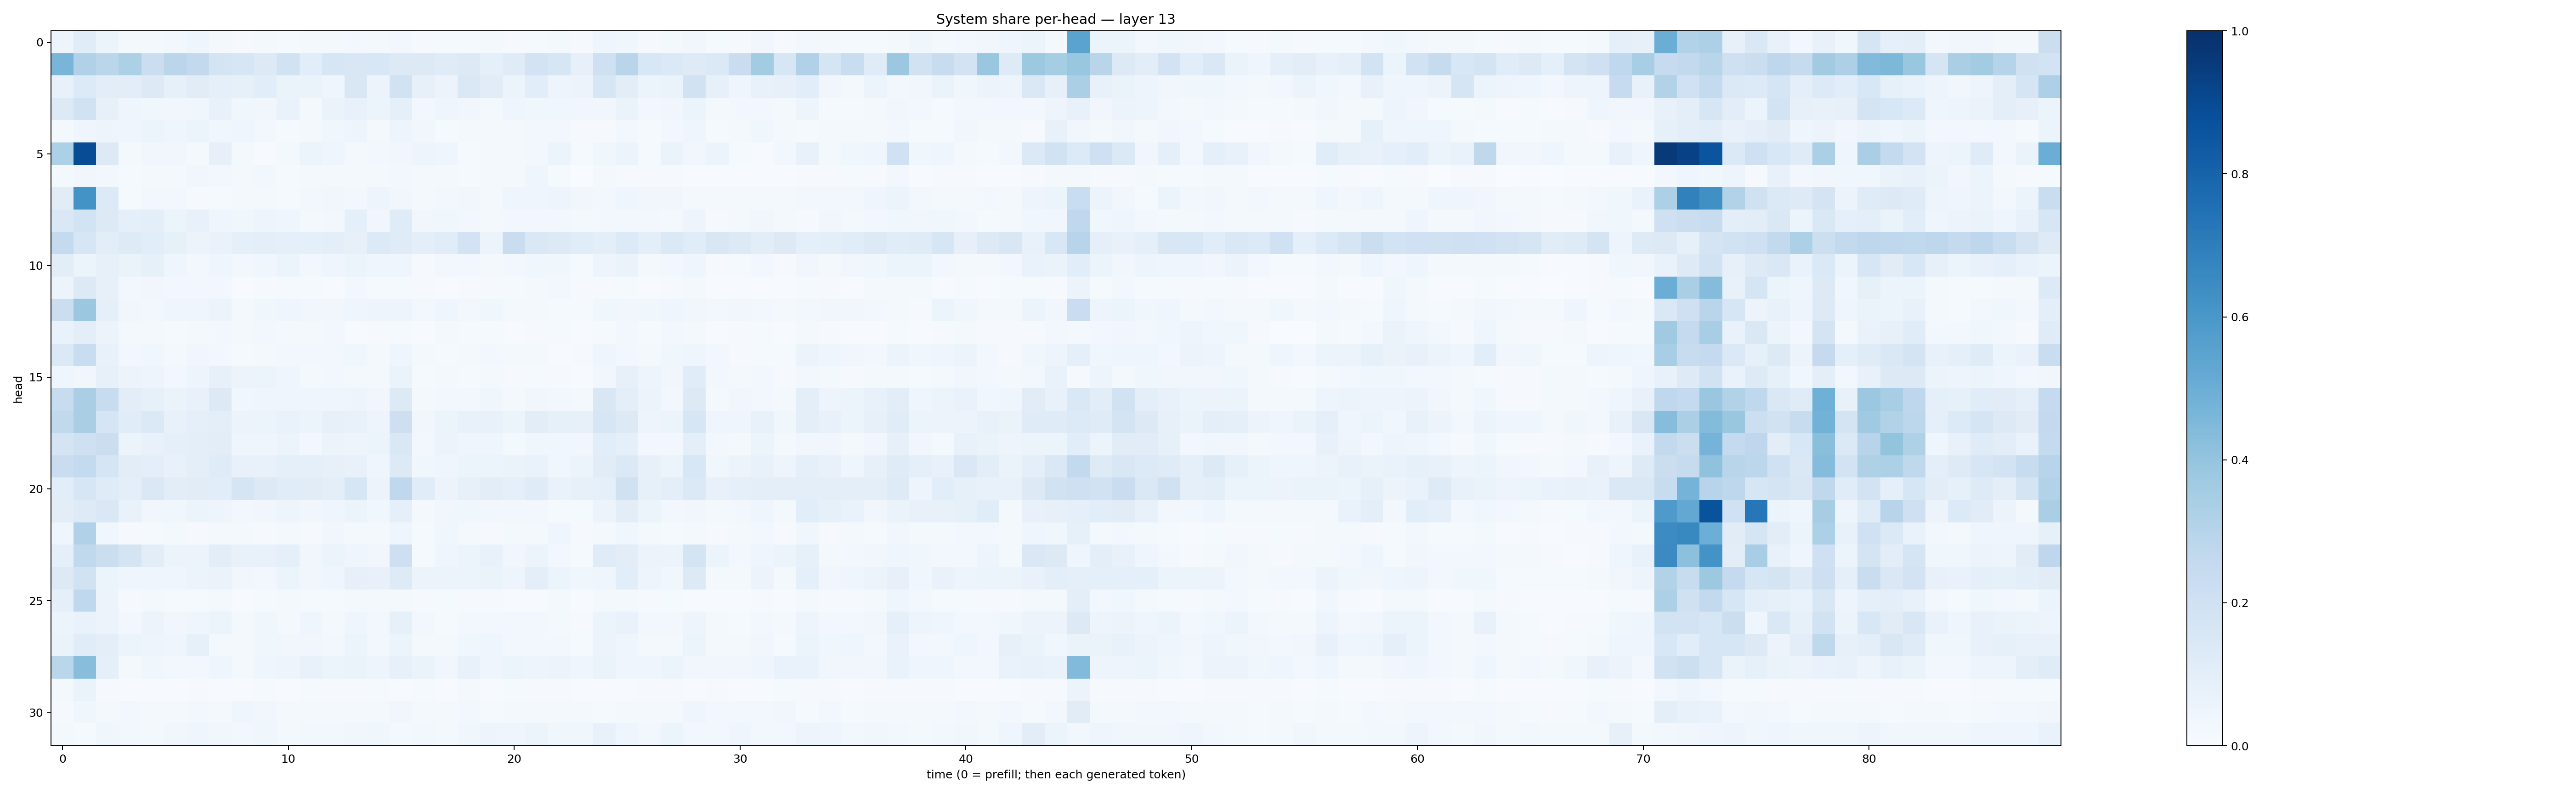

The data file committed next to this chart (first rows):
0.047557242, 0.11533247, 0.053993326, 0.022807578, 0.017441403, 0.024003789, 0.04430999, 0.020951677, 0.008955048, 0.01945422, 0.012843578, 0.016321324, 0.016281987, 0.026009625, 0.022547228, 0.028926624, 0.0116543025, 0.014104196, 0.01341495, 0.020493306, 0.010172642, 0.014999454, 0.020213947, 0.009466983
0.4657, 0.3201, 0.2842, 0.3285, 0.2203, 0.2818, 0.2616, 0.1781, 0.1592, 0.1274, 0.1875, 0.1078, 0.158, 0.1515, 0.156, 0.1271, 0.1269, 0.1194, 0.1324, 0.08792, 0.1184, 0.1833, 0.1628, 0.07998
0.07343, 0.136, 0.1027, 0.1043, 0.1267, 0.08252, 0.1131, 0.09324, 0.08518, 0.1073, 0.06451, 0.06352, 0.04541, 0.1493, 0.05582, 0.1946, 0.07871, 0.05739, 0.1423, 0.1109, 0.05989, 0.106, 0.05026, 0.05509
0.1277, 0.192, 0.07982, 0.04079, 0.03867, 0.03165, 0.03578, 0.07446, 0.03595, 0.03469, 0.06689, 0.02069, 0.06426, 0.076, 0.05388, 0.09002, 0.02598, 0.04628, 0.03493, 0.01793, 0.0402, 0.03844, 0.03904, 0.03231
0.01873, 0.04519, 0.04881, 0.03935, 0.05173, 0.04086, 0.05278, 0.03898, 0.04648, 0.02698, 0.01285, 0.02305, 0.03876, 0.04746, 0.02079, 0.04881, 0.03464, 0.01304, 0.01869, 0.01651, 0.01978, 0.02423, 0.02345, 0.01119
0.3283, 0.8891, 0.126, 0.01975, 0.03334, 0.0337, 0.01804, 0.08039, 0.01677, 0.007394, 0.02324, 0.06075, 0.04, 0.02289, 0.02764, 0.0315, 0.04788, 0.04339, 0.01199, 0.01859, 0.02088, 0.0263, 0.052, 0.01224
0.02133, 0.03189, 0.02796, 0.01392, 0.01903, 0.01711, 0.03406, 0.0243, 0.01754, 0.02379, 0.01346, 0.02055, 0.02343, 0.02086, 0.02209, 0.02896, 0.02134, 0.01926, 0.01361, 0.02187, 0.01676, 0.03945, 0.01425, 0.003868
0.1126, 0.618, 0.1344, 0.01524, 0.02618, 0.02551, 0.009128, 0.01531, 0.02152, 0.02053, 0.01411, 0.02995, 0.0321, 0.0289, 0.04706, 0.03354, 0.02183, 0.02671, 0.03383, 0.02037, 0.04185, 0.0438, 0.0476, 0.03412
0.1448, 0.1853, 0.1267, 0.0898, 0.09441, 0.05439, 0.073, 0.04191, 0.03628, 0.04761, 0.04392, 0.01944, 0.02814, 0.08998, 0.03483, 0.119, 0.03377, 0.03615, 0.02499, 0.01748, 0.03043, 0.02804, 0.02472, 0.02127
0.2543, 0.1565, 0.1025, 0.1234, 0.1055, 0.08378, 0.05837, 0.06888, 0.08933, 0.09659, 0.09018, 0.08836, 0.09638, 0.07824, 0.1331, 0.1175, 0.094, 0.1142, 0.183, 0.05467, 0.2272, 0.1461, 0.1309, 0.1146
0.1016, 0.05899, 0.08176, 0.06333, 0.0844, 0.04676, 0.02694, 0.04606, 0.02368, 0.03616, 0.05321, 0.02375, 0.04084, 0.05084, 0.04373, 0.0417, 0.01061, 0.02804, 0.03055, 0.02243, 0.03029, 0.03617, 0.03828, 0.01345
0.05807, 0.1253, 0.07853, 0.02482, 0.03295, 0.03063, 0.02991, 0.02735, 0.006573, 0.008667, 0.01266, 0.01365, 0.007233, 0.02866, 0.01261, 0.01418, 0.009517, 0.007461, 0.008965, 0.0113, 0.01196, 0.02199, 0.03026, 0.0107
0.2246, 0.3798, 0.08631, 0.03425, 0.02939, 0.0404, 0.0449, 0.05614, 0.01871, 0.03557, 0.04487, 0.03377, 0.03353, 0.04162, 0.04813, 0.04805, 0.03054, 0.0391, 0.02724, 0.03729, 0.02152, 0.01985, 0.01524, 0.01178
0.06759, 0.09496, 0.05483, 0.02094, 0.0191, 0.01231, 0.02325, 0.0301, 0.02288, 0.02691, 0.02225, 0.01743, 0.03004, 0.007187, 0.01041, 0.0146, 0.00689, 0.01615, 0.01451, 0.01423, 0.005568, 0.008268, 0.01257, 0.006385
0.1372, 0.232, 0.07488, 0.02396, 0.03589, 0.0216, 0.03371, 0.03026, 0.01354, 0.01841, 0.02447, 0.02641, 0.02754, 0.03661, 0.01832, 0.04556, 0.02176, 0.01538, 0.01932, 0.03088, 0.02086, 0.02122, 0.006622, 0.009479
0.04007, 0.03253, 0.07917, 0.05728, 0.04866, 0.0287, 0.05014, 0.07999, 0.05558, 0.05195, 0.04323, 0.02067, 0.03011, 0.01806, 0.01914, 0.0643, 0.01263, 0.01776, 0.01271, 0.02091, 0.009043, 0.01239, 0.008011, 0.006359
0.235, 0.3362, 0.2389, 0.1036, 0.08224, 0.06515, 0.07486, 0.1251, 0.03631, 0.04246, 0.0435, 0.04186, 0.04523, 0.04852, 0.03508, 0.1285, 0.01595, 0.02376, 0.03104, 0.03602, 0.02039, 0.03303, 0.02355, 0.02333
0.2636, 0.337, 0.1649, 0.1141, 0.1371, 0.07309, 0.08678, 0.1013, 0.0556, 0.06238, 0.0683, 0.05263, 0.07856, 0.07138, 0.04878, 0.2139, 0.0334, 0.06126, 0.07594, 0.0763, 0.05377, 0.1042, 0.08346, 0.08118
0.1756, 0.2046, 0.2213, 0.05872, 0.07524, 0.08691, 0.09809, 0.1028, 0.03956, 0.04028, 0.05232, 0.02545, 0.05162, 0.04871, 0.0521, 0.1481, 0.02849, 0.05564, 0.03907, 0.04418, 0.02225, 0.03725, 0.03803, 0.03384
0.2288, 0.2574, 0.1682, 0.1031, 0.09808, 0.07551, 0.09616, 0.1202, 0.07514, 0.071, 0.09072, 0.09238, 0.07882, 0.07063, 0.04558, 0.1293, 0.03699, 0.04278, 0.06086, 0.05259, 0.06371, 0.06775, 0.03844, 0.0519
0.1067, 0.1578, 0.1211, 0.09495, 0.1473, 0.1042, 0.1131, 0.1089, 0.1706, 0.1323, 0.1167, 0.1101, 0.09513, 0.1625, 0.05493, 0.2659, 0.115, 0.05829, 0.07969, 0.1017, 0.0901, 0.1177, 0.07009, 0.0788
0.1036, 0.1218, 0.142, 0.06717, 0.03212, 0.03807, 0.0519, 0.04983, 0.0282, 0.03307, 0.04746, 0.03409, 0.03914, 0.05251, 0.03592, 0.08801, 0.01863, 0.0333, 0.03646, 0.0302, 0.02442, 0.02802, 0.0146, 0.01511
0.04141, 0.3165, 0.03838, 0.01048, 0.01331, 0.02024, 0.01095, 0.01796, 0.01928, 0.009587, 0.0166, 0.01016, 0.03198, 0.02295, 0.0231, 0.03977, 0.01555, 0.03525, 0.01752, 0.009146, 0.01579, 0.01632, 0.0419, 0.01048
0.09093, 0.2637, 0.2244, 0.179, 0.1053, 0.05209, 0.0508, 0.1047, 0.0712, 0.07163, 0.09309, 0.03514, 0.06134, 0.03922, 0.03343, 0.2123, 0.01537, 0.04384, 0.05285, 0.07248, 0.03303, 0.05953, 0.02611, 0.01369
0.13, 0.1926, 0.05118, 0.04531, 0.04503, 0.04278, 0.0515, 0.06347, 0.03512, 0.02649, 0.05396, 0.03147, 0.04546, 0.07978, 0.07752, 0.1247, 0.05673, 0.0615, 0.05244, 0.064, 0.0495, 0.0983, 0.05184, 0.03536
0.09179, 0.2682, 0.05806, 0.0114, 0.02075, 0.01562, 0.01227, 0.02303, 0.006236, 0.01245, 0.01622, 0.015, 0.01256, 0.01747, 0.01825, 0.0181, 0.01089, 0.01226, 0.01059, 0.01065, 0.007778, 0.007302, 0.0169, 0.005859
0.06001, 0.06935, 0.05604, 0.02581, 0.05814, 0.03134, 0.04099, 0.06073, 0.01774, 0.03777, 0.02049, 0.03962, 0.0216, 0.04074, 0.02401, 0.08567, 0.0243, 0.0156, 0.02831, 0.02793, 0.02624, 0.02364, 0.01619, 0.009149
0.06526, 0.116, 0.1009, 0.0512, 0.04791, 0.0456, 0.08414, 0.02241, 0.02191, 0.03749, 0.03363, 0.03271, 0.02976, 0.05997, 0.02974, 0.05143, 0.02018, 0.02085, 0.03566, 0.03957, 0.02613, 0.02419, 0.02959, 0.01514
0.2874, 0.4271, 0.08679, 0.02132, 0.03735, 0.02826, 0.02494, 0.04134, 0.01694, 0.03944, 0.04805, 0.07179, 0.0545, 0.06514, 0.04942, 0.07912, 0.06578, 0.03314, 0.07333, 0.04542, 0.0621, 0.04966, 0.0584, 0.04005
0.01566, 0.06311, 0.009911, 0.004229, 0.006332, 0.006253, 0.008204, 0.004815, 0.006905, 0.01194, 0.006997, 0.01559, 0.01095, 0.009126, 0.01285, 0.007699, 0.01432, 0.005515, 0.01612, 0.005665, 0.01348, 0.008575, 0.008145, 0.007735
0.009584, 0.03586, 0.02168, 0.02521, 0.01737, 0.01836, 0.02566, 0.01664, 0.04243, 0.03501, 0.02092, 0.02048, 0.02294, 0.01848, 0.01724, 0.03467, 0.0199, 0.01898, 0.02607, 0.01404, 0.01794, 0.02057, 0.0169, 0.01852
0.02322, 0.01268, 0.03672, 0.02476, 0.02091, 0.03252, 0.04151, 0.03208, 0.02383, 0.0379, 0.0169, 0.02906, 0.02477, 0.03416, 0.03648, 0.02046, 0.02625, 0.02012, 0.03671, 0.0474, 0.04162, 0.05327, 0.03709, 0.03634
